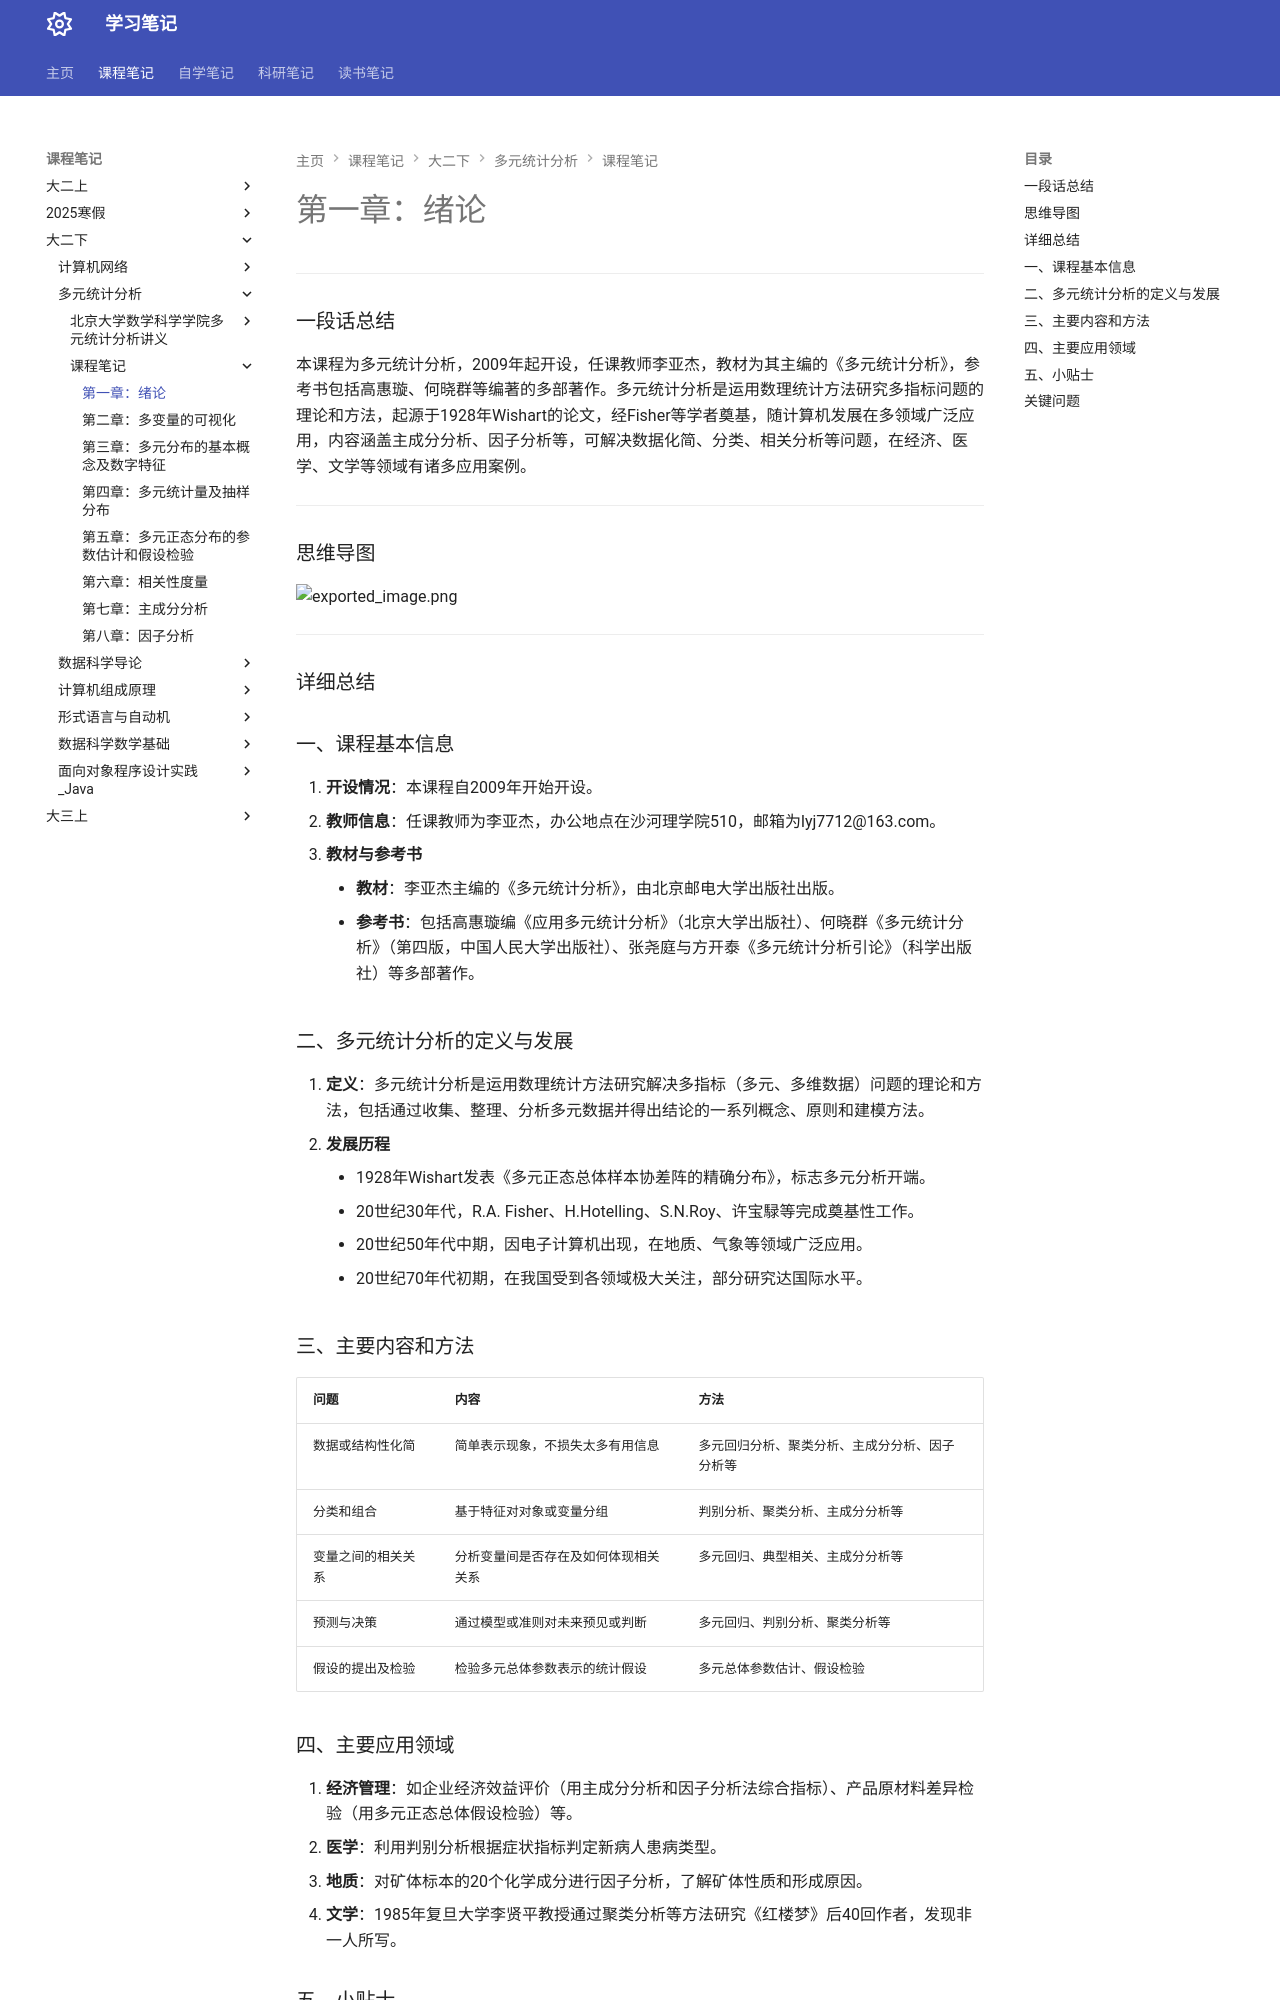

repository: naimore3/Naimore3-s-Learning-Notes · page: 课程笔记/大二下/多元统计分析/课程笔记/第一章_绪论/第一章_绪论/index.html · generator: mkdocs

---
### 一段话总结
本课程为多元统计分析，2009年起开设，任课教师李亚杰，教材为其主编的《多元统计分析》，参考书包括高惠璇、何晓群等编著的多部著作。多元统计分析是运用数理统计方法研究多指标问题的理论和方法，起源于1928年Wishart的论文，经Fisher等学者奠基，随计算机发展在多领域广泛应用，内容涵盖主成分分析、因子分析等，可解决数据化简、分类、相关分析等问题，在经济、医学、文学等领域有诸多应用案例。

---
### 思维导图

![exported_image.png](exported_image.png)

---
### 详细总结
### 一、课程基本信息
1. **开设情况**：本课程自2009年开始开设。
2. **教师信息**：任课教师为李亚杰，办公地点在沙河理学院510，邮箱为lyj7712@163.com。
3. **教材与参考书**
    - **教材**：李亚杰主编的《多元统计分析》，由北京邮电大学出版社出版。
    - **参考书**：包括高惠璇编《应用多元统计分析》（北京大学出版社）、何晓群《多元统计分析》（第四版，中国人民大学出版社）、张尧庭与方开泰《多元统计分析引论》（科学出版社）等多部著作。

### 二、多元统计分析的定义与发展
1. **定义**：多元统计分析是运用数理统计方法研究解决多指标（多元、多维数据）问题的理论和方法，包括通过收集、整理、分析多元数据并得出结论的一系列概念、原则和建模方法。
2. **发展历程**
    - 1928年Wishart发表《多元正态总体样本协差阵的精确分布》，标志多元分析开端。
    - 20世纪30年代，R.A. Fisher、H.Hotelling、S.N.Roy、许宝騄等完成奠基性工作。
    - 20世纪50年代中期，因电子计算机出现，在地质、气象等领域广泛应用。
    - 20世纪70年代初期，在我国受到各领域极大关注，部分研究达国际水平。

### 三、主要内容和方法
|问题|内容|方法|
|----|----|----|
|数据或结构性化简|简单表示现象，不损失太多有用信息|多元回归分析、聚类分析、主成分分析、因子分析等|
|分类和组合|基于特征对对象或变量分组|判别分析、聚类分析、主成分分析等|
|变量之间的相关关系|分析变量间是否存在及如何体现相关关系|多元回归、典型相关、主成分分析等|
|预测与决策|通过模型或准则对未来预见或判断|多元回归、判别分析、聚类分析等|
|假设的提出及检验|检验多元总体参数表示的统计假设|多元总体参数估计、假设检验|

### 四、主要应用领域
1. **经济管理**：如企业经济效益评价（用主成分分析和因子分析法综合指标）、产品原材料差异检验（用多元正态总体假设检验）等。
2. **医学**：利用判别分析根据症状指标判定新病人患病类型。
3. **地质**：对矿体标本的20个化学成分进行因子分析，了解矿体性质和形成原因。
4. **文学**：1985年复旦大学李贤平教授通过聚类分析等方法研究《红楼梦》后40回作者，发现非一人所写。
